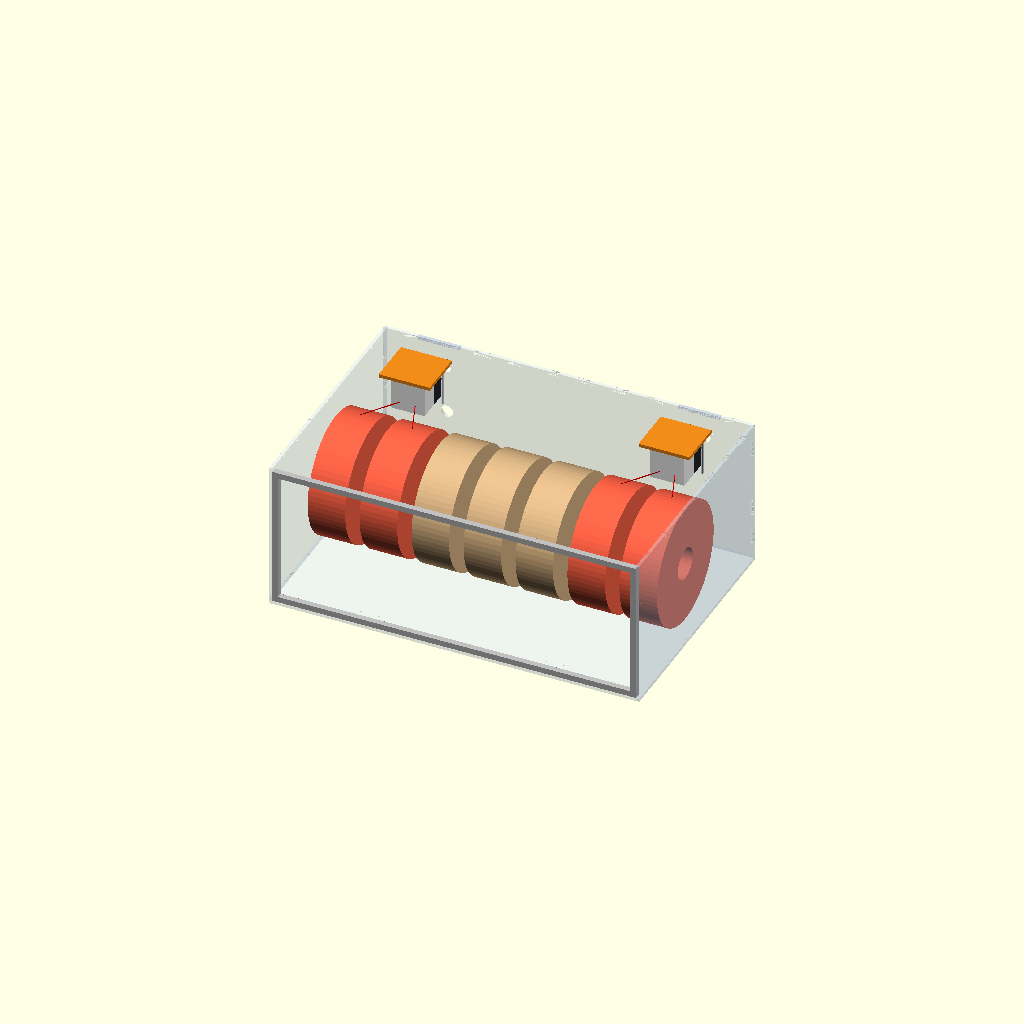
Cell 1 — every parameter at its default value.
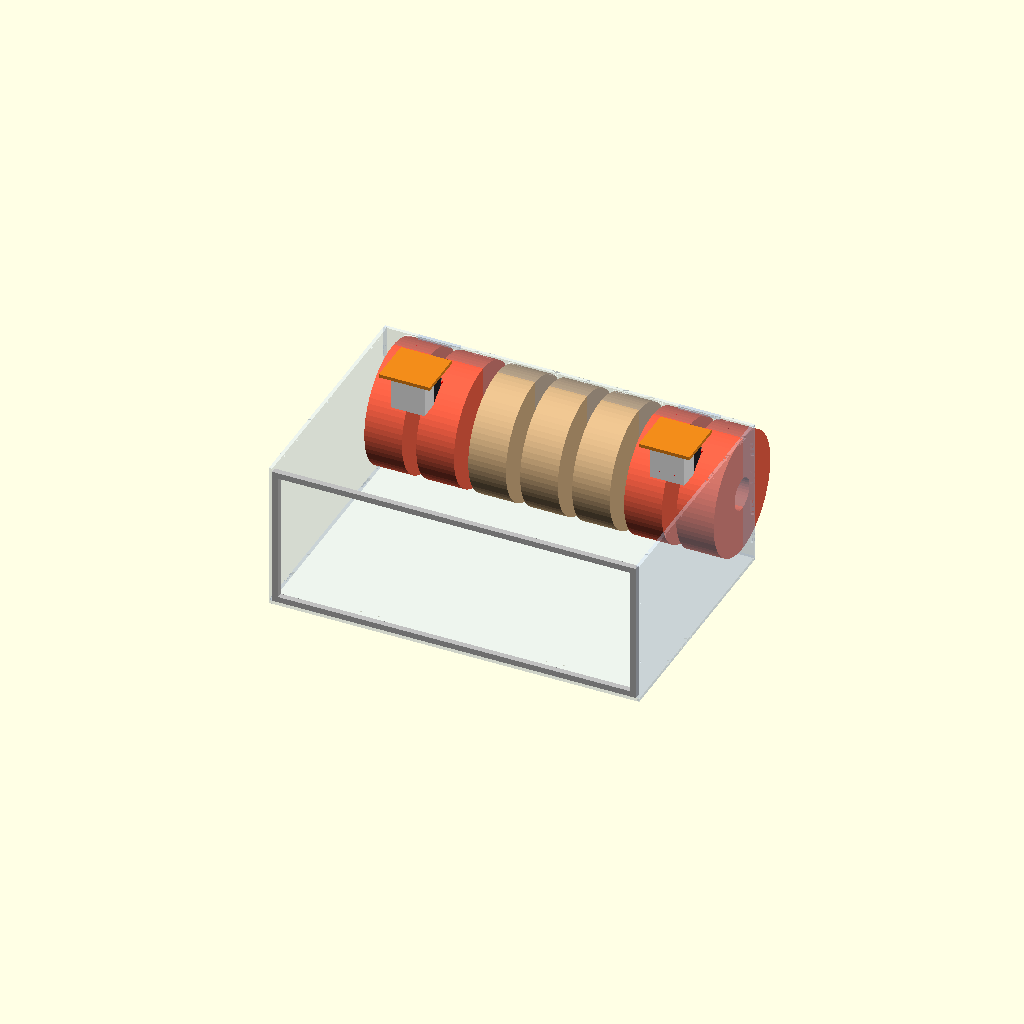
Cell 2: the same model with spool_y = 420.
One fixed orthographic camera (rotation 55°, 0°, 25°; colour scheme Cornfield) for every cell.
The OpenSCAD source (2026-11-02_feeder_mount_concept.scad):
// 2026-11-02: concept view of the feeder mount as decided: each U1 feeder hangs under its
// printed insert in the top panel, outlets toward the back wall; the outlet face seals on a
// foam ring against the back wall's inner face, its collets show through the obround port,
// and two #4 x 1-3/4 screws from behind clamp it. Feeder depth (55) is a guess; the insert
// is drawn where the top opening will move to (center y ~338). Units mm, panels-file axes.

use <2026-10-30_dry_box_panels.scad>

t = 5.8; X = 640; Z = 258; Y = 385 - t;
pitch   = (X - 2 * t) / 7;
spool_d = 210; spool_w = 65;
spool_y = 210;
spool_z = t + 119.7;
feed_x  = [t + pitch, X - t - pitch];
top_in  = Z - t;                     // 252.2
back_in = Y - t;                     // 373.4
foam    = 2.1;
fd      = [58.4, 61.8, 55];          // feeder: across, along (filament), depth below the clip face
black_l = 26;                        // dark (outlet) half length
face_y  = back_in - foam;            // outlet face
port_z  = top_in - 40;
case_z  = top_in - 30;

module feeder() {   // origin: outlet face center at the clip face; inlets toward -y
    color([0.15, 0.15, 0.17]) translate([-fd[0] / 2, -black_l, -fd[2]]) cube([fd[0], black_l, fd[2]]);
    color("white") translate([-fd[0] / 2, -fd[1], -fd[2]]) cube([fd[0], fd[1] - black_l, fd[2]]);
    for (s = [-1, 1]) color("black") translate([s * 13, 0, -40]) rotate([-90, 0, 0])
        cylinder(d = 10, h = 1.5, $fn = 32);                      // collets
}

module insert() {   // drawn solid: body in the opening, flange on top
    color([0.95, 0.55, 0.1]) {
        translate([-35.8, -32.8, 0]) cube([71.6, 65.6, t]);
        translate([-44, -41, t]) cube([88, 82, 5.9]);
    }
}

for (i = [0 : 6]) {
    x = t + pitch * (i + 0.5);
    color(i < 2 || i > 4 ? "tomato" : "burlywood") translate([x, spool_y, spool_z]) rotate([0, 90, 0])
        difference() {
            cylinder(d = spool_d, h = spool_w, center = true, $fn = 72);
            cylinder(d = 55, h = spool_w + 2, center = true, $fn = 36);
        }
}

for (k = [0 : 1]) {
    fx = feed_x[k];
    translate([fx, face_y, top_in]) feeder();
    translate([fx, face_y - 33.4, top_in - 0.01]) insert();
    // foam ring around the port
    color([0.3, 0.3, 0.3]) translate([fx, face_y, port_z]) rotate([-90, 0, 0]) linear_extrude(foam)
        difference() {
            offset(r = 6) square([42, 16], center = true);
            offset(r = 8) square([26, 0.01], center = true);
        }
    for (j = [0 : 1]) {
        sx = t + pitch * (2 * k * 2.5 + j + 0.5);   // slots 0, 1 and 5, 6
        // filament: spool top to inlet
        color("red") hull() {
            translate([sx, spool_y + 20, spool_z + spool_d / 2 - 2]) sphere(d = 1.75, $fn = 8);
            translate([fx + (j - 0.5) * 26, face_y - fd[1], port_z]) sphere(d = 1.75, $fn = 8);
        }
        // PTFE tube out through the port, then down behind the box
        color([0.92, 0.96, 1.0]) {
            translate([fx + (j - 0.5) * 26, face_y, port_z]) rotate([-90, 0, 0]) cylinder(d = 4.1, h = 40, $fn = 16);
            translate([fx + (j - 0.5) * 26, face_y + 40, port_z - 60]) cylinder(d = 4.1, h = 60, $fn = 16);
        }
        // case screws from behind: heads on the outside of the back wall
        s = 2 * j - 1;
        color("silver") translate([fx + s * 46.9 / 2, Y, case_z]) rotate([90, 0, 0]) {
            translate([0, 0, -2]) cylinder(d = 5.6, h = 2, $fn = 24);   // head, outside
            cylinder(d = 2.8, h = 44, $fn = 12);                       // shaft, into the feeder
        }
    }
}

// transparent parts last (OpenCSG draws in order); top panel left off as a cutaway
color("silver") frame3d();
color([0.80, 0.88, 1.0, 0.35]) for (p = ["bottom", "back", "left", "right"]) panel3d(p);
Parameter table extracted from the source (name, type, default, range or options):
spool_y: number, default 210
foam: number, default 2.1
fd: vector, default [58.4, 61.8, 55]
black_l: number, default 26
